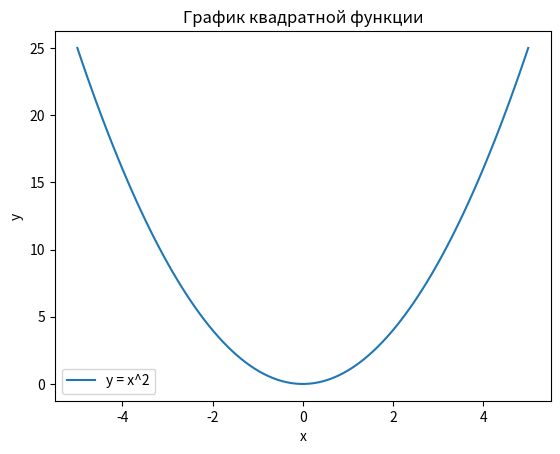

Write the Python code that produced this figure.
# Создание графика квадратной функции

import numpy as np
import matplotlib.pyplot as plt

x = np.linspace(-5, 5, 100)
y = x**2

plt.plot(x, y, label='y = x^2')

plt.title('График квадратной функции')
plt.xlabel('x')
plt.ylabel('y')

plt.legend()

plt.show()
